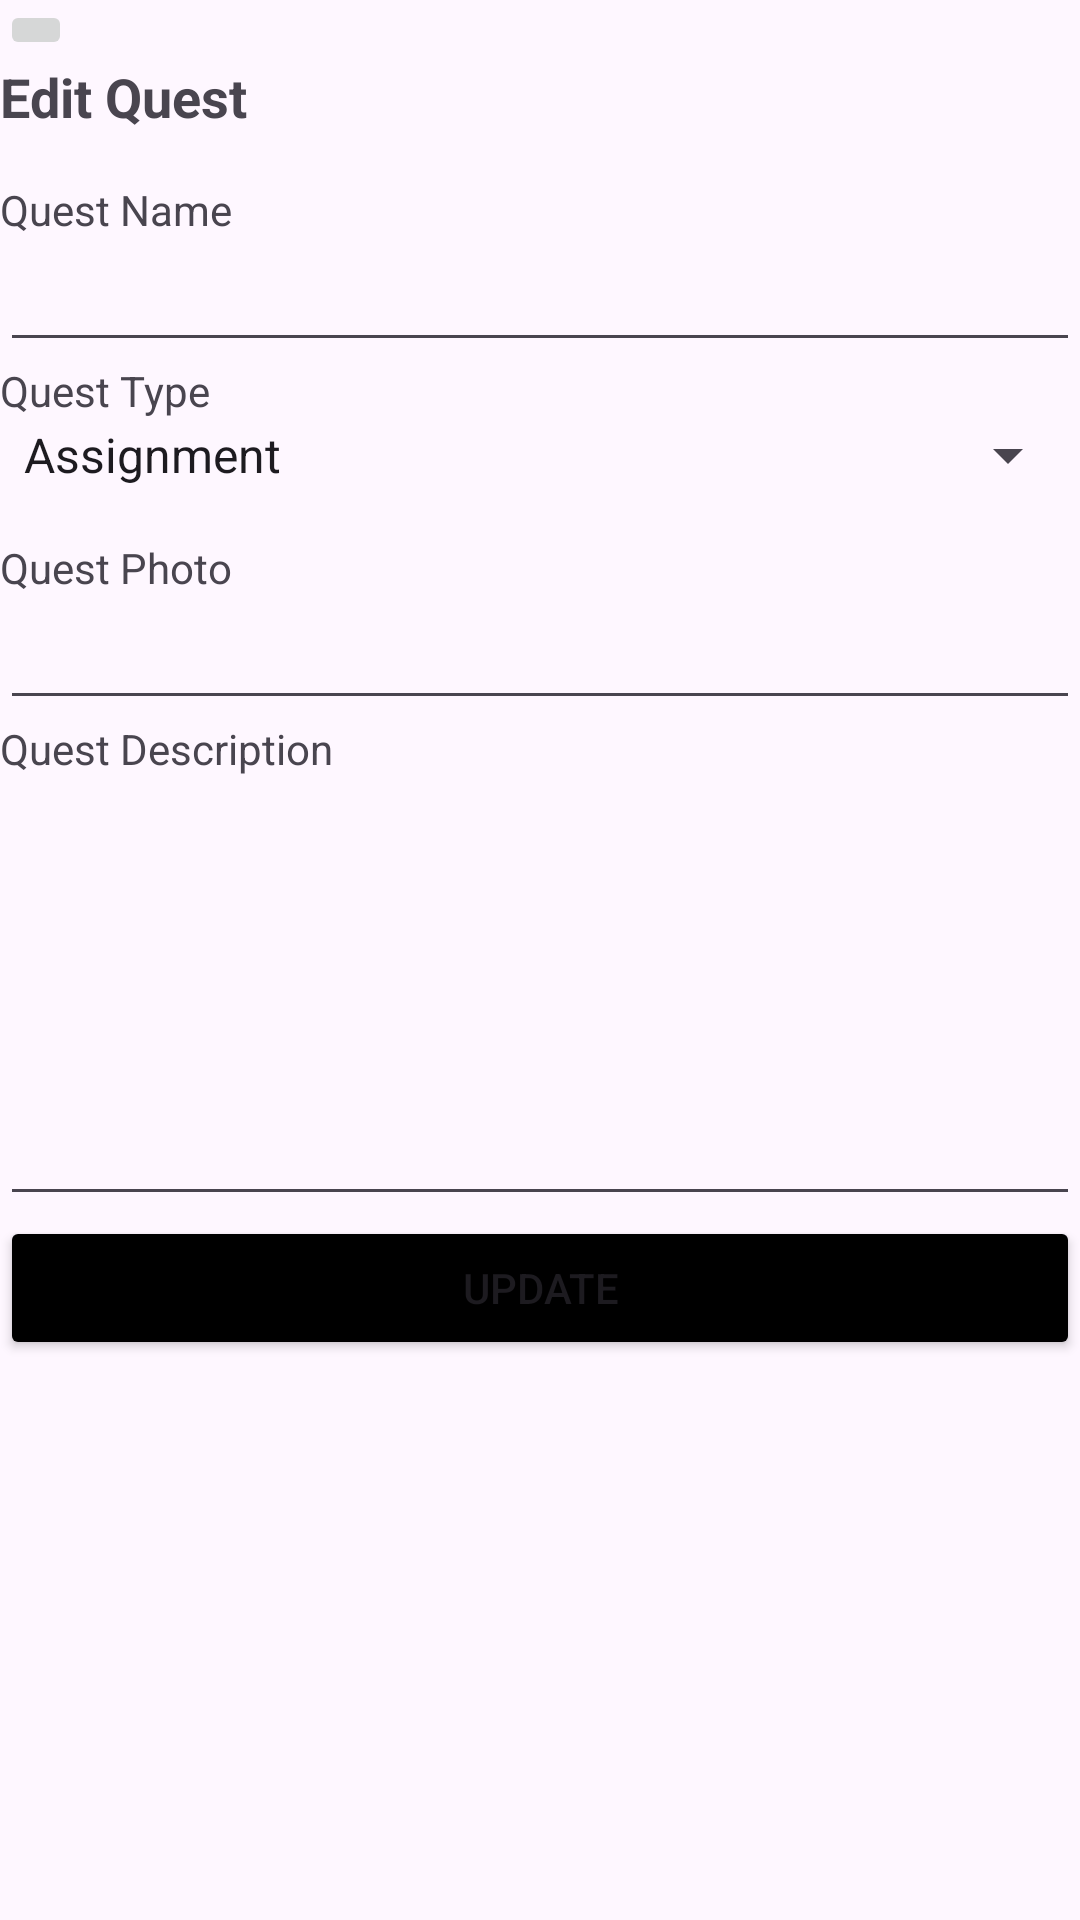

Produce the Android XML layout that renders to this screen, including the resource entries it uses.
<!-- AndroidManifest.xml: application theme Theme.MHWLibrary -->
<!-- res/layout/update_quest.xml -->
<?xml version="1.0" encoding="utf-8"?>
<RelativeLayout xmlns:android="http://schemas.android.com/apk/res/android"
    xmlns:app="http://schemas.android.com/apk/res-auto"
    xmlns:tools="http://schemas.android.com/tools"
    android:layout_width="match_parent"
    android:layout_height="match_parent"
    android:layout_margin="16dp"
    tools:context="Update_Quests">

    <ScrollView
        android:layout_width="match_parent"
        android:layout_height="match_parent">

        <LinearLayout
            android:layout_width="match_parent"
            android:layout_height="wrap_content"
            android:orientation="vertical">

            <ImageButton
                android:id="@+id/BackUpdateQuest"
                android:layout_width="wrap_content"
                android:layout_height="wrap_content"
                app:srcCompat="@drawable/baseline_arrow_back_ios_24" />

            <TextView
                android:layout_width="match_parent"
                android:layout_height="wrap_content"
                android:text="Edit Quest"
                android:textSize="18sp"
                android:textStyle="bold" />
///
            <TextView
                android:layout_width="match_parent"
                android:layout_height="wrap_content"
                android:layout_marginTop="16dp"
                android:text="Quest Name"/>
            <EditText
                android:id="@+id/edit_qName"
                android:layout_width="match_parent"
                android:layout_height="wrap_content" />

            <TextView
                android:layout_width="match_parent"
                android:layout_height="wrap_content"
                android:text="Quest Type"/>
            <Spinner
                android:id="@+id/edt_qType"
                android:layout_width="match_parent"
                android:layout_height="wrap_content"
                android:layout_marginBottom="16dp"
                android:entries="@array/Quest_Type" />

            <TextView
                android:layout_width="match_parent"
                android:layout_height="wrap_content"
                android:text="Quest Photo"/>
            <EditText
                android:id="@+id/edit_qPhoto"
                android:layout_width="match_parent"
                android:layout_height="wrap_content" />

            <TextView
                android:layout_width="match_parent"
                android:layout_height="wrap_content"
                android:text="Quest Description"/>
            <EditText
                android:id="@+id/edit_qDesc"
                android:layout_width="match_parent"
                android:layout_height="wrap_content"
                android:minLines="6"
                android:gravity="top"
                android:scrollbars="vertical" />

            <Button
                android:layout_width="match_parent"
                android:layout_height="wrap_content"
                android:id="@+id/btn_update"
                android:text="Update"
                android:backgroundTint="@color/black"/>

        </LinearLayout>
    </ScrollView>
</RelativeLayout>
<!-- resources referenced by this layout -->
<resources>
  <string-array name="Quest_Type">
          <item>Assignment</item>
          <item>Optional</item>
          <item>Events</item>
          <item>Special Assignment</item>
      </string-array>
  <color name="black">#FF000000</color>
  <style name="Theme.MHWLibrary" parent="Base.Theme.MHWLibrary" />
  <style name="Base.Theme.MHWLibrary" parent="Theme.Material3.DayNight.NoActionBar">
          
          
      </style>
</resources>
